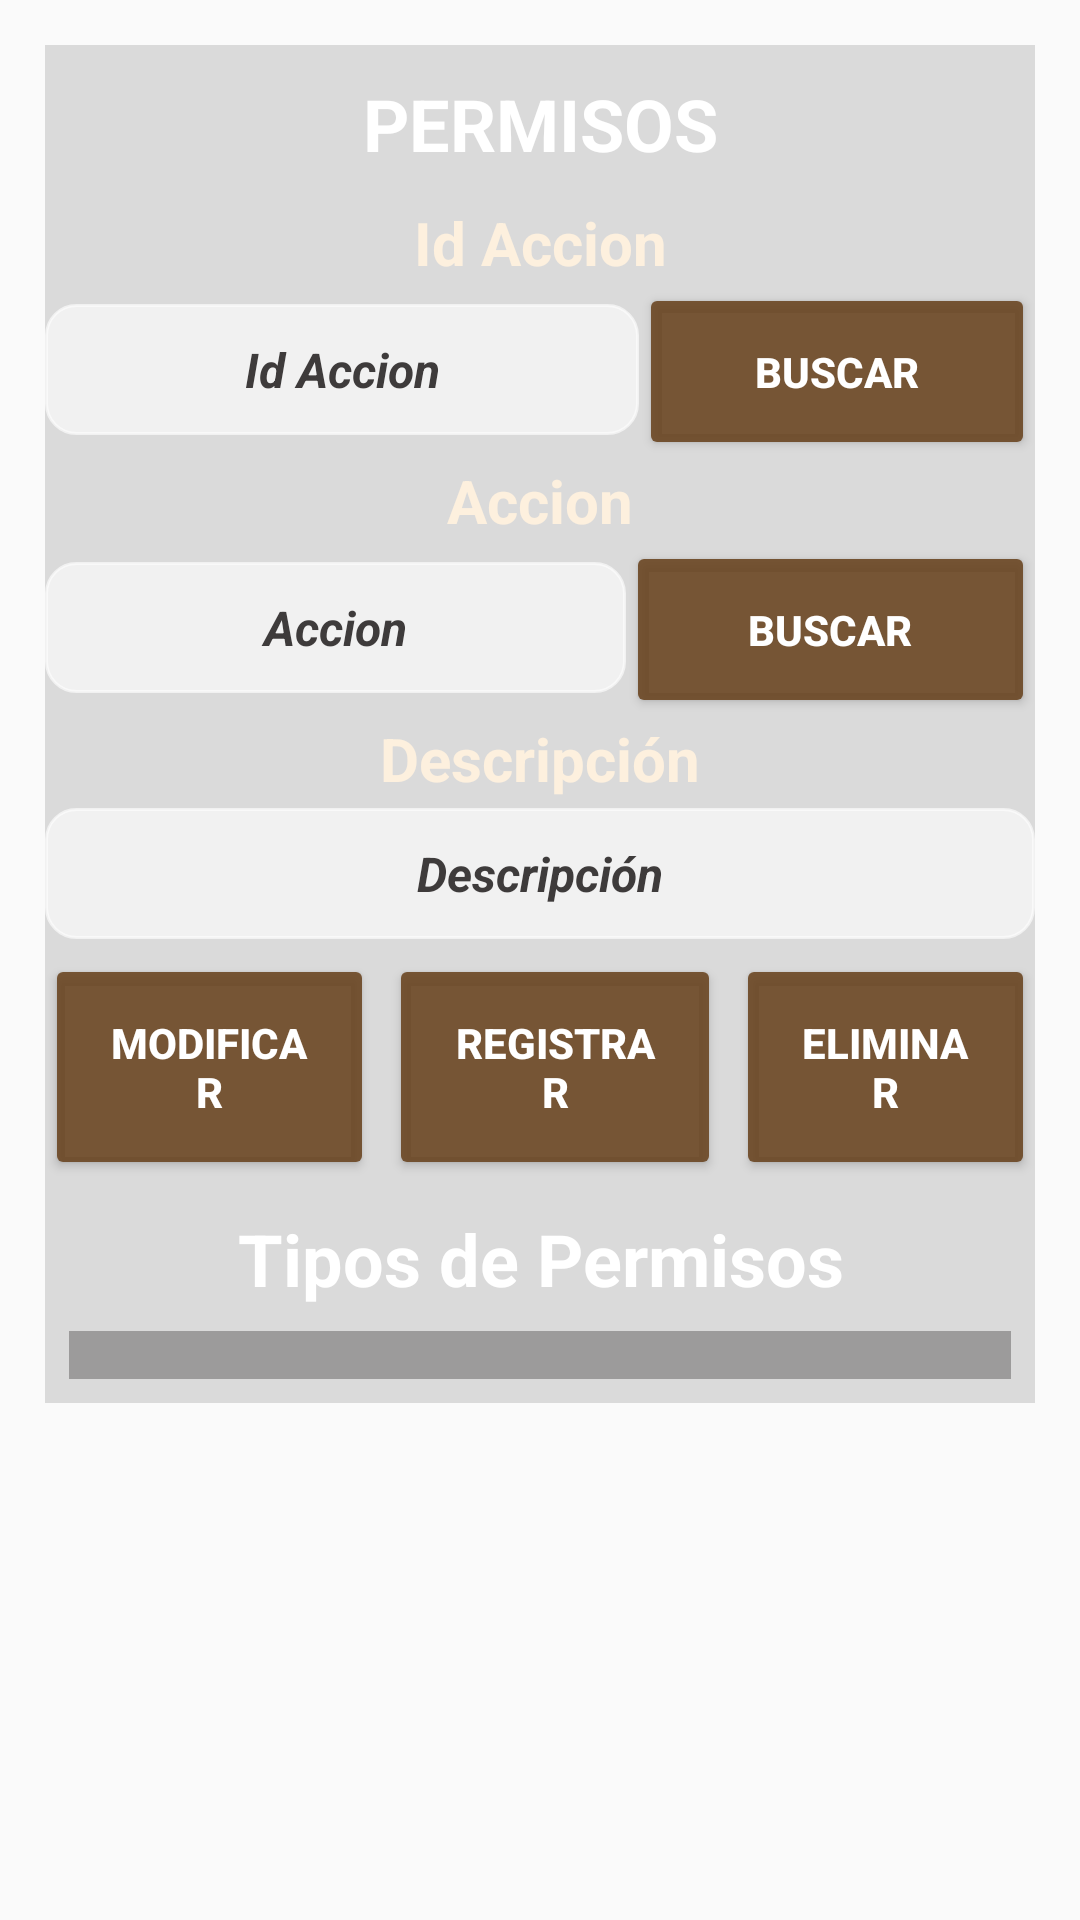

Reconstruct the res/layout file that produces this screen, plus the resources it refers to.
<!-- AndroidManifest.xml: activity theme Base.Theme.LookCowMapa -->
<!-- res/layout/activity_permiso.xml -->
<?xml version="1.0" encoding="utf-8"?>
<LinearLayout xmlns:android="http://schemas.android.com/apk/res/android"
    xmlns:app="http://schemas.android.com/apk/res-auto"
    xmlns:tools="http://schemas.android.com/tools"
    android:id="@+id/main_permisos"
    android:layout_width="match_parent"
    android:layout_height="match_parent"
    tools:context=".Controladora.PermisoActivity"
    android:background="@drawable/permisovaca">

        <LinearLayout
            android:layout_width="match_parent"
            android:layout_height="wrap_content"
            android:orientation="vertical"
            android:layout_margin="15dp"
            android:background="#2B3E3B3B">

            <TextView
                android:id="@+id/textView_permiso"
                android:layout_width="match_parent"
                android:layout_height="wrap_content"
                android:text="Permisos"
                android:textAlignment="center"
                android:textAllCaps="true"
                android:textSize="24sp"
                android:textStyle="bold"
                android:textColor="@color/white"
                android:padding="10dp"/>

            <TextView
                android:id="@+id/textView_id_accion"
                android:layout_width="match_parent"
                android:layout_height="wrap_content"
                android:text="Id Accion"
                android:textAlignment="center"
                android:textColor="#FDF0DE"
                android:textSize="20dp"
                android:textStyle="bold" />

            <LinearLayout
                android:id="@+id/linearLayout_id_accion"
                android:layout_width="match_parent"
                android:layout_height="wrap_content"
                android:orientation="horizontal">

                <EditText
                    android:id="@+id/txtid"
                    android:layout_width="wrap_content"
                    android:layout_height="wrap_content"
                    android:layout_weight="3"
                    android:textColor="@color/gray"
                    android:hint="Id Accion"
                    android:textColorHint="@color/gray"
                    android:inputType="number"
                    android:textAlignment="center"
                    android:textStyle="bold|italic"
                    android:textSize="16sp"
                    android:backgroundTint="#A1FFFFFF"
                    android:background="@drawable/border"
                    android:padding="11dp" />

                <Button
                    android:id="@+id/btnbus"
                    android:layout_width="wrap_content"
                    android:layout_height="wrap_content"
                    android:layout_weight="1"
                    android:backgroundTint="#E169431F"
                    android:text="Buscar"
                    android:textColor="@color/white"
                    android:textStyle="bold"
                    android:padding="20dp"/>
            </LinearLayout>

            <TextView
                android:id="@+id/textView_accion"
                android:layout_width="match_parent"
                android:layout_height="wrap_content"
                android:text="Accion"
                android:textAlignment="center"
                android:textColor="#FDF0DE"
                android:textSize="20dp"
                android:textStyle="bold" />

            <LinearLayout
                android:id="@+id/linearLayout_accion"
                android:layout_width="match_parent"
                android:layout_height="wrap_content"
                android:orientation="horizontal">


                <EditText
                    android:id="@+id/txtAccion"
                    android:layout_width="wrap_content"
                    android:layout_height="wrap_content"
                    android:layout_weight="3"
                    android:textColor="@color/gray"
                    android:hint="Accion"
                    android:textColorHint="@color/gray"
                    android:inputType="text"
                    android:textAlignment="center"
                    android:textStyle="bold|italic"
                    android:textSize="16sp"
                    android:backgroundTint="#A1FFFFFF"
                    android:background="@drawable/border"
                    android:padding="11dp" />

                <Button
                    android:id="@+id/btnbusAccion"
                    android:layout_width="wrap_content"
                    android:layout_height="wrap_content"
                    android:layout_weight="1"
                    android:backgroundTint="#E169431F"
                    android:text="Buscar"
                    android:textColor="@color/white"
                    android:textStyle="bold"
                    android:padding="20dp"/>
            </LinearLayout>

            <TextView
                android:id="@+id/textView_descripcion"
                android:layout_width="match_parent"
                android:layout_height="wrap_content"
                android:layout_below="@+id/linearLayout_id_accion"
                android:text="Descripción"
                android:textAlignment="center"
                android:textColor="#FDF0DE"
                android:textSize="20dp"
                android:textStyle="bold" />

                <EditText
                    android:id="@+id/txtDescripcion"
                    android:layout_width="match_parent"
                    android:layout_height="wrap_content"
                    android:hint="Descripción"
                    android:textColor="@color/gray"
                    android:textColorHint="@color/gray"
                    android:inputType="text"
                    android:textAlignment="center"
                    android:textStyle="bold|italic"
                    android:textSize="16sp"
                    android:backgroundTint="#A1FFFFFF"
                    android:background="@drawable/border"
                    android:padding="11dp"
                    android:layout_marginTop="3dp"/>

            <LinearLayout
                android:id="@+id/linear_Layout_botones"
                android:layout_width="match_parent"
                android:layout_height="wrap_content"
                android:orientation="horizontal"
                android:layout_marginTop="5dp">

                <Button
                    android:id="@+id/btnmod"
                    android:layout_width="wrap_content"
                    android:layout_height="wrap_content"
                    android:layout_weight="1"
                    android:text="Modificar"
                    android:textColor="@color/white"
                    android:textStyle="bold"
                    android:backgroundTint="#E169431F"
                    android:padding="20dp"/>

                <Button
                    android:id="@+id/btnreg"
                    android:layout_width="wrap_content"
                    android:layout_height="wrap_content"
                    android:layout_marginLeft="5dp"
                    android:layout_marginRight="5dp"
                    android:layout_weight="1"
                    android:text="Registrar"
                    android:textColor="@color/white"
                    android:textStyle="bold"
                    android:backgroundTint="#E169431F"
                    android:padding="20dp"/>

                <Button
                    android:id="@+id/btneli"
                    android:layout_width="wrap_content"
                    android:layout_height="wrap_content"
                    android:layout_weight="1"
                    android:text="Eliminar"
                    android:textColor="@color/white"
                    android:textStyle="bold"
                    android:backgroundTint="#E169431F"
                    android:padding="20dp"/>
            </LinearLayout>

            <LinearLayout
                android:id="@+id/linearLayout_titulo_tabla"
                android:layout_width="match_parent"
                android:layout_height="wrap_content"
                android:layout_below="@+id/linear_Layout_botones">

                <TextView
                    android:id="@+id/textView2"
                    android:layout_width="match_parent"
                    android:layout_height="wrap_content"
                    android:layout_marginTop="10dp"
                    android:text="Tipos de Permisos"
                    android:textAlignment="center"
                    android:textSize="24sp"
                    android:textStyle="bold"
                    android:textColor="@color/white"/>
            </LinearLayout>

                

                    <LinearLayout
                        android:layout_width="match_parent"
                        android:layout_height="wrap_content">

                        <ListView
                            android:id="@+id/lvDatos"
                            android:layout_width="match_parent"
                            android:layout_height="wrap_content"
                            android:divider="@android:color/white"
                            android:dividerHeight="1dp"
                            android:padding="8dp"
                            android:layout_margin="8dp"
                            android:scrollbars="vertical"
                            android:background="#653E3B3B"/>
                    </LinearLayout>

        </LinearLayout>

</LinearLayout>
<!-- resources referenced by this layout -->
<resources>
  <color name="gray">#3E3B3B</color>
  <color name="white">#FFFFFFFF</color>
  <!-- drawable border (drawable) -->
  <?xml version="1.0" encoding="utf-8"?>
  <shape xmlns:android="http://schemas.android.com/apk/res/android">
      <solid android:color="@color/white"/>
      <stroke
          android:width="1dp"
          android:color="@color/verdeOscuro"/>
      <corners android:radius="10dp"/>
  
  </shape>
  <style name="Base.Theme.LookCowMapa" parent="Theme.AppCompat.DayNight.NoActionBar">
          
          <item name="colorPrimary">@color/rojo</item>
          <item name="colorSecondary">@color/verde</item>
          <item name="colorAccent">@color/black</item>
      </style>
  <color name="verdeOscuro">#2F2F14</color>
  <color name="rojo">#DE1212</color>
  <color name="verde">#4CAF50</color>
  <color name="black">#FF000000</color>
</resources>
